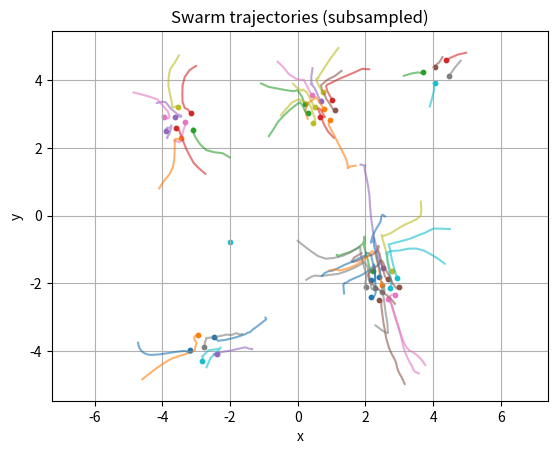

Write the Python code that produced this figure.
import numpy as np
import matplotlib.pyplot as plt

def initialize_positions(N, box_size=10.0, seed=0):
    rng = np.random.default_rng(seed)
    # Positions: shape (N, 2)
    return box_size * (rng.random((N, 2)) - 0.5)

def compute_neighbors(positions, R):
    N = positions.shape[0]
    neighbors = [[] for _ in range(N)]
    R2 = R * R
    for i in range(N):
        for j in range(i + 1, N):
            d = positions[j] - positions[i]
            dist2 = np.dot(d, d)
            if dist2 <= R2:
                neighbors[i].append(j)
                neighbors[j].append(i)
    return neighbors

def step_swarm(positions, h, R, w_att, w_rep, d_min, v_max):
    N = positions.shape[0]
    neighbors = compute_neighbors(positions, R)
    vel = np.zeros_like(positions)

    for i in range(N):
        p_i = positions[i]
        att = np.zeros(2)
        rep = np.zeros(2)
        for j in neighbors[i]:
            p_j = positions[j]
            diff = p_j - p_i
            att += diff
            # Short-range repulsion
            dist2 = np.dot(diff, diff)
            if dist2 > 1e-12:
                dist = np.sqrt(dist2)
                if dist <= d_min:
                    rep += -diff / (dist**3)
        u_i = w_att * att + w_rep * rep
        vel[i] = u_i

    # Saturate velocities
    speeds = np.linalg.norm(vel, axis=1)
    mask = speeds > v_max
    vel[mask] *= (v_max / speeds[mask])[:, None]

    # Euler integration
    new_positions = positions + h * vel
    return new_positions

def run_simulation(N=50, steps=500, h=0.05, R=2.0,
                   w_att=0.2, w_rep=0.05, d_min=0.5, v_max=0.5):
    positions = initialize_positions(N)
    traj = [positions.copy()]

    for k in range(steps):
        positions = step_swarm(positions, h, R, w_att, w_rep, d_min, v_max)
        traj.append(positions.copy())
    return np.array(traj)  # shape (steps+1, N, 2)

def plot_trajectories(traj, stride=10):
    steps, N, _ = traj.shape
    plt.figure()
    for i in range(N):
        plt.plot(traj[::stride, i, 0], traj[::stride, i, 1], alpha=0.6)
        plt.scatter(traj[-1, i, 0], traj[-1, i, 1], s=10)
    plt.xlabel("x")
    plt.ylabel("y")
    plt.title("Swarm trajectories (subsampled)")
    plt.axis("equal")
    plt.grid(True)
    plt.show()

if __name__ == "__main__":
    traj = run_simulation()
    plot_trajectories(traj)
      
